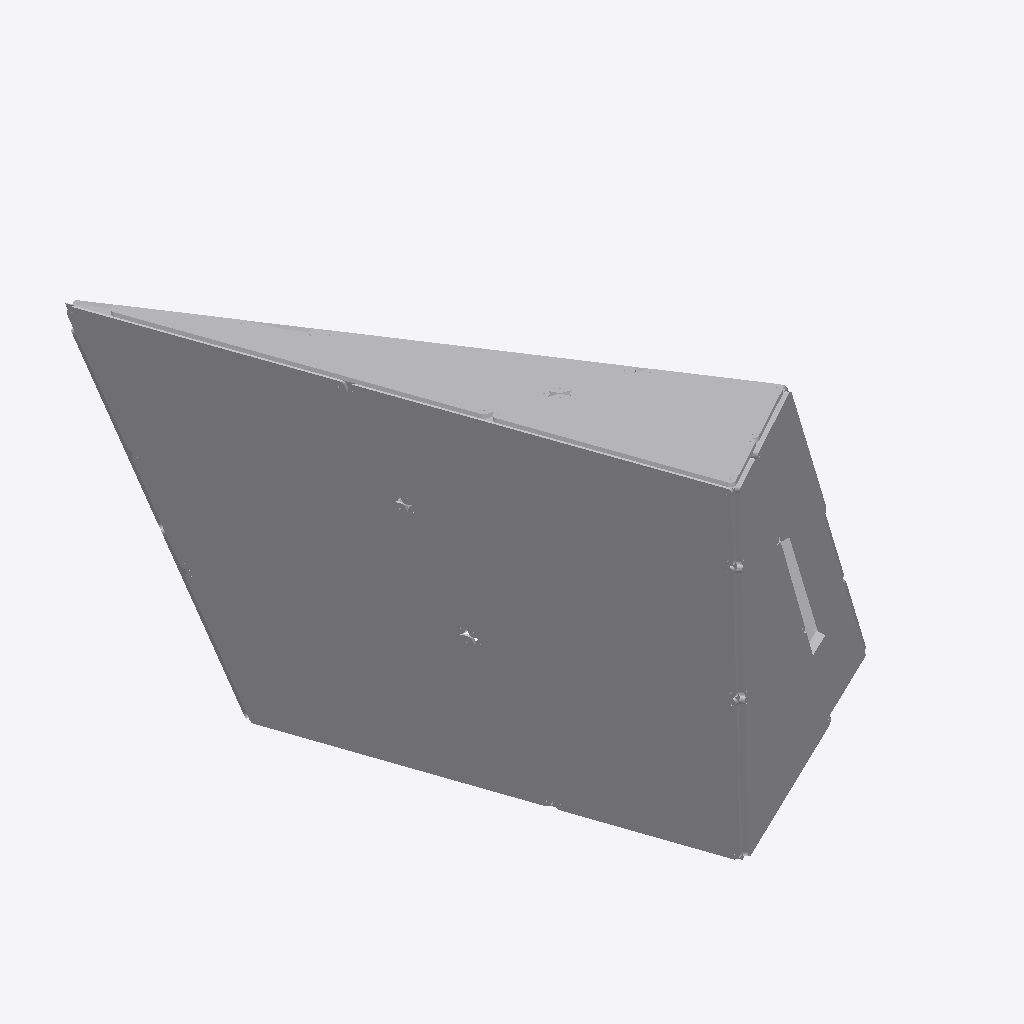
Isometric view of an IFC building model (IFC-SPF (STEP), schema IFC4, length unit millimetre), seen from the south-west, elements coloured by IFC class (only those large enough to see are counted): 27 other elements (light grey).
Extent 2.9 m × 4.5 m × 2.0 m (x, y, z). Storeys (1): Default Building Storey at 0.00 m. Elements (49): 49 IfcBuildingElementProxy.

HEADER;
FILE_DESCRIPTION(('ViewDefinition [CoordinationView_V2.0]'),'2;1');
FILE_NAME('A-04.ifc','2022-12-15T19:04:29',(''),('',''),'','TopSolid 7.16.400.128','');
FILE_SCHEMA(('IFC4'));
ENDSEC;
DATA;
#1=IFCPROJECT('3D7HhPDzv0ZBOhjvuaG9e_',#2,'PAVILLON',$,$,$,$,(#4),#28);
#29=IFCSITE('0KGnFU4Pj7_vcjpkt54JeI',#2,'Default Site',$,$,#30,$,$,.ELEMENT.,$,$,$,$,$);
#33=IFCBUILDING('2kPnMuNbb8gPhplGtbPapB',#2,'Default Building',$,$,#34,$,$,.ELEMENT.,$,$,$);
#40=IFCBUILDINGSTOREY('1Hgai3s4nBkgFLguIMQsVa',#2,'Default Building Storey',$,$,#41,$,$,.ELEMENT.,$);
#1738=IFCBUILDINGELEMENTPROXY('0vPYst7L17uwKGH1yq8paq',#2,'MULTI PANNEAU - M5 - A1','PAN M5 - A1',$,#1739,#1744,$,$);
#5468=IFCBUILDINGELEMENTPROXY('1dKDabMYz0MeehLRt8yuC5',#2,'MULTI PANNEAU - M5 - B2','PAN M5 - B2',$,#5469,#5474,$,$);
#2984=IFCBUILDINGELEMENTPROXY('2WjJ6Qr1HCTxiKNRH3yozj',#2,'MULTI PANNEAU - M5 - A2','PAN M5 - A2',$,#2985,#2990,$,$);
#7988=IFCBUILDINGELEMENTPROXY('25H1P3ylj1VOXFKoTXpSYl',#2,'MULTI PANNEAU - M5 - C2','PAN M5 - C2',$,#7989,#7994,$,$);
#6710=IFCBUILDINGELEMENTPROXY('2uHMrog1bDERgXjDbIshZF',#2,'MULTI PANNEAU - M5 - C1','PAN M5 - C1',$,#6711,#6716,$,$);
#4226=IFCBUILDINGELEMENTPROXY('0opm8elH57vB9yQWJgiRM8',#2,'MULTI PANNEAU - M5 - B1','PAN M5 - B1',$,#4227,#4232,$,$);
#19458=IFCBUILDINGELEMENTPROXY('2VJlRtfDD8AQDc4LSLcIF8',#2,'MULTI PANNEAU - M6 - B2','PAN M6 - B2',$,#19459,#19464,$,$);
#31277=IFCBUILDINGELEMENTPROXY('1eTn76p015weTTlhtHEjNx',#2,'MULTI PANNEAU - M1 - A1','PAN M1 - A1',$,#31278,#31283,$,$);
#16902=IFCBUILDINGELEMENTPROXY('04V7wjQ4nCbBsYMACl38ZG',#2,'MULTI PANNEAU - M6 - A1','PAN M6 - A1',$,#16903,#16908,$,$);
#18175=IFCBUILDINGELEMENTPROXY('3Yqz38fUP0VBTndhdxo8QH',#2,'MULTI PANNEAU - M6 - A2','PAN M6 - A2',$,#18176,#18181,$,$);
#20741=IFCBUILDINGELEMENTPROXY('0HkyxcHw94$85q2cCnTjzt',#2,'MULTI PANNEAU - M6 - B2','PAN M6 - B2',$,#20742,#20747,$,$);
#32523=IFCBUILDINGELEMENTPROXY('0DJm6TWizF9hByGLcjTlBh',#2,'MULTI PANNEAU - M1 - B1','PAN M1 - B1',$,#32524,#32529,$,$);
#35043=IFCBUILDINGELEMENTPROXY('0zOEpuBUv37P8f6vGYb3Gi',#2,'MULTI PANNEAU - M1 - C2','PAN M1 - C2',$,#35044,#35049,$,$);
#189=IFCBUILDINGELEMENTPROXY('2WZbBt8d9B5wLviOsIGQYI',#2,'POUTRE = C1 - P2','',$,#190,#195,$,$);
#33760=IFCBUILDINGELEMENTPROXY('3iaSS7mWDBqP9iBXQhOfkT',#2,'MULTI PANNEAU - M1 - C1','PAN M1 - C1',$,#33761,#33766,$,$);
#112=IFCBUILDINGELEMENTPROXY('1Mj7UerCP8V9qMY3YgsCH1',#2,'POUTRE = C1 - P1','',$,#113,#118,$,$);
#29979=IFCBUILDINGELEMENTPROXY('39NLWYN2H78Rd909SiUAfM',#2,'MULTI PANNEAU - M4 - B3','PAN M4 - B3',$,#29980,#29985,$,$);
#27737=IFCBUILDINGELEMENTPROXY('1Uh8bthGfA5u5anEFSgstw',#2,'MULTI PANNEAU - M4 - A2','PAN M4 - A2',$,#27738,#27743,$,$);
#15635=IFCBUILDINGELEMENTPROXY('27xSb55tb8jBfbE8BYY6vU',#2,'MULTI PANNEAU - M2 - C2','PAN M2 - C2',$,#15636,#15641,$,$);
#9286=IFCBUILDINGELEMENTPROXY('1fUrfOc9r6TOsISq9BoJs5',#2,'MULTI PANNEAU - M2 - A1','PAN M2 - A1',$,#9287,#9292,$,$);
#11842=IFCBUILDINGELEMENTPROXY('1LL_3LIRb7jBqbk$BvRQ5Z',#2,'MULTI PANNEAU - M2 - B1','PAN M2 - B1',$,#11843,#11848,$,$);
#1515=IFCBUILDINGELEMENTPROXY('3pZ3_iTDvB89tz_WCv9wcO',#2,'POUTRE = C6 - P1','',$,#1516,#1521,$,$);
#1651=IFCBUILDINGELEMENTPROXY('0TTtmVCNf9swcVhpgX7LPD',#2,'POUTRE = C6 - P3','',$,#1652,#1657,$,$);
#428=IFCBUILDINGELEMENTPROXY('021atIqI16Qf7W_YZWtEmT',#2,'POUTRE = C2 - P1','',$,#429,#434,$,$);
#14393=IFCBUILDINGELEMENTPROXY('3aB_XVGZXFNf5iAwPA_84K',#2,'MULTI PANNEAU - M2 - C1','PAN M2 - C1',$,#14394,#14399,$,$);
#886=IFCBUILDINGELEMENTPROXY('3HeQKc2J9BiRoNqx5RGBwy',#2,'POUTRE = C3 - P3','',$,#887,#892,$,$);
#813=IFCBUILDINGELEMENTPROXY('3TnVGMLp95lQuRgpwAZHKU',#2,'POUTRE = C3 - P2','',$,#814,#819,$,$);
ENDSEC;
